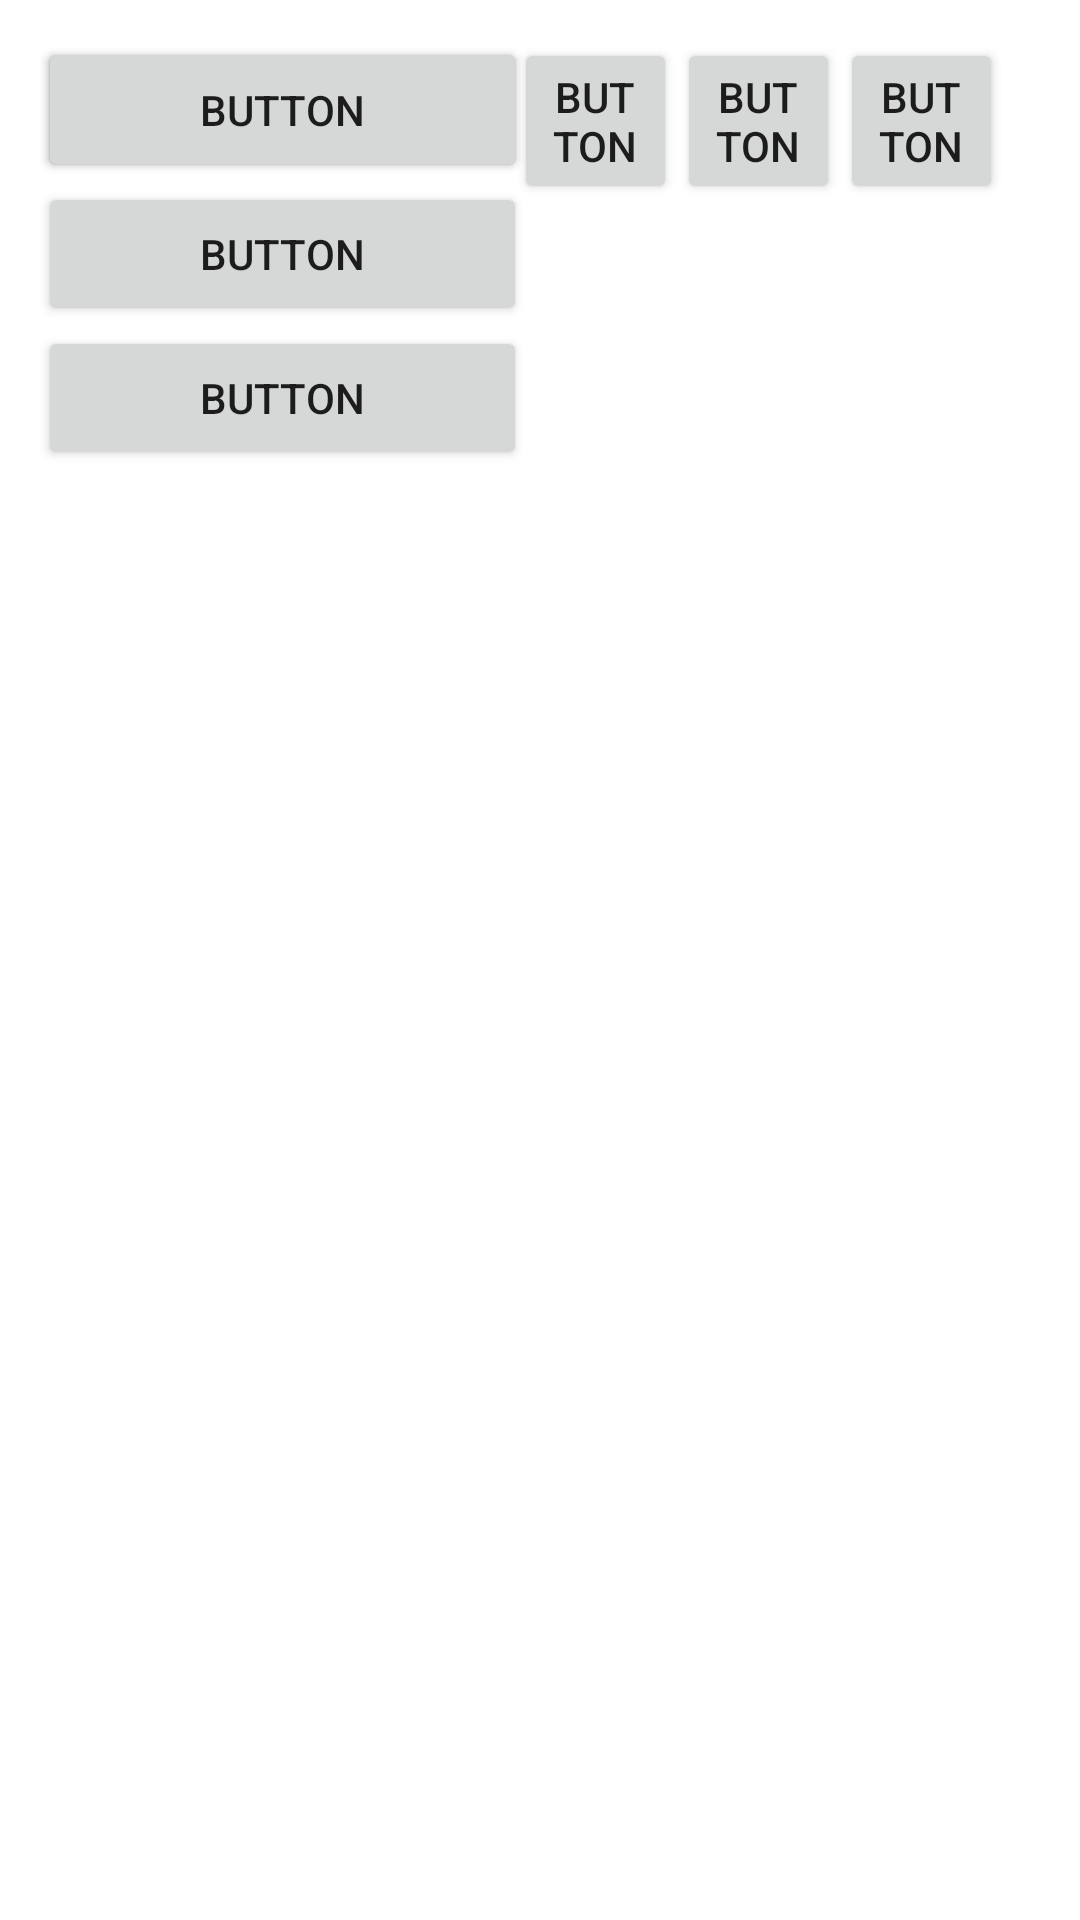

Reconstruct the res/layout file that produces this screen, plus the resources it refers to.
<!-- AndroidManifest.xml: application theme Theme.MeuAplicativo00001 -->
<!-- res/layout/activity_main2.xml -->
<?xml version="1.0" encoding="utf-8"?>
<androidx.constraintlayout.widget.ConstraintLayout xmlns:android="http://schemas.android.com/apk/res/android"
    xmlns:app="http://schemas.android.com/apk/res-auto"
    xmlns:tools="http://schemas.android.com/tools"
    android:layout_width="match_parent"
    android:layout_height="match_parent"
    tools:context=".MainActivity2">

    <androidx.constraintlayout.widget.ConstraintLayout
        android:layout_width="match_parent"
        android:layout_height="match_parent"
        tools:context=".MainActivity2">

        <LinearLayout
            android:layout_width="409dp"
            android:layout_height="355dp"
            android:orientation="horizontal"
            tools:layout_editor_absoluteX="16dp"
            tools:layout_editor_absoluteY="357dp"/>

        <androidx.constraintlayout.widget.ConstraintLayout
            android:layout_width="163dp"
            android:layout_height="255dp"
            app:layout_constraintBottom_toBottomOf="parent"
            app:layout_constraintEnd_toEndOf="parent"
            app:layout_constraintHorizontal_bias="0.887"
            app:layout_constraintStart_toStartOf="parent"
            app:layout_constraintTop_toTopOf="parent"
            app:layout_constraintVertical_bias="0.75">

            <LinearLayout
                android:layout_width="match_parent"
                android:layout_height="match_parent"
                android:orientation="vertical"></LinearLayout>
        </androidx.constraintlayout.widget.ConstraintLayout>

        <androidx.constraintlayout.widget.ConstraintLayout
            android:layout_width="163dp"
            android:layout_height="255dp"
            app:layout_constraintBottom_toBottomOf="parent"
            app:layout_constraintEnd_toEndOf="parent"
            app:layout_constraintHorizontal_bias="0.064"
            app:layout_constraintStart_toStartOf="parent"
            app:layout_constraintTop_toTopOf="parent"
            app:layout_constraintVertical_bias="0.75">

        </androidx.constraintlayout.widget.ConstraintLayout>

    </androidx.constraintlayout.widget.ConstraintLayout>

    <androidx.constraintlayout.widget.ConstraintLayout
        android:layout_width="163dp"
        android:layout_height="255dp"
        app:layout_constraintBottom_toBottomOf="parent"
        app:layout_constraintEnd_toEndOf="parent"
        app:layout_constraintHorizontal_bias="0.87"
        app:layout_constraintStart_toStartOf="parent"
        app:layout_constraintTop_toTopOf="parent"
        app:layout_constraintVertical_bias="0.033">

        <LinearLayout
            android:layout_width="match_parent"
            android:layout_height="match_parent"
            android:orientation="horizontal">

            <Button
                android:id="@+id/button12"
                android:layout_width="wrap_content"
                android:layout_height="wrap_content"
                android:layout_weight="1"
                android:text="Button" />

            <Button
                android:id="@+id/button13"
                android:layout_width="wrap_content"
                android:layout_height="wrap_content"
                android:layout_weight="1"
                android:text="Button" />

            <Button
                android:id="@+id/button14"
                android:layout_width="wrap_content"
                android:layout_height="wrap_content"
                android:layout_weight="1"
                android:text="Button" />
        </LinearLayout>
    </androidx.constraintlayout.widget.ConstraintLayout>

    <androidx.constraintlayout.widget.ConstraintLayout
        android:layout_width="163dp"
        android:layout_height="255dp"
        app:layout_constraintBottom_toBottomOf="parent"
        app:layout_constraintEnd_toEndOf="parent"
        app:layout_constraintHorizontal_bias="0.064"
        app:layout_constraintStart_toStartOf="parent"
        app:layout_constraintTop_toTopOf="parent"
        app:layout_constraintVertical_bias="0.033">

        <LinearLayout
            android:layout_width="match_parent"
            android:layout_height="match_parent"
            android:orientation="vertical">

            <Button
                android:id="@+id/button9"
                android:layout_width="match_parent"
                android:layout_height="wrap_content"
                android:text="Button" />

            <Button
                android:id="@+id/button10"
                android:layout_width="match_parent"
                android:layout_height="wrap_content"
                android:text="Button" />

            <Button
                android:id="@+id/button11"
                android:layout_width="match_parent"
                android:layout_height="wrap_content"
                android:text="Button" />
        </LinearLayout>
    </androidx.constraintlayout.widget.ConstraintLayout>

    <androidx.constraintlayout.widget.ConstraintLayout
        android:layout_width="163dp"
        android:layout_height="255dp"
        app:layout_constraintBottom_toBottomOf="parent"
        app:layout_constraintEnd_toEndOf="parent"
        app:layout_constraintHorizontal_bias="0.87"
        app:layout_constraintStart_toStartOf="parent"
        app:layout_constraintTop_toTopOf="parent"
        app:layout_constraintVertical_bias="0.033">

        <LinearLayout
            android:layout_width="match_parent"
            android:layout_height="match_parent"
            android:orientation="horizontal"></LinearLayout>
    </androidx.constraintlayout.widget.ConstraintLayout>

    <androidx.constraintlayout.widget.ConstraintLayout
        android:layout_width="163dp"
        android:layout_height="255dp"
        app:layout_constraintBottom_toBottomOf="parent"
        app:layout_constraintEnd_toEndOf="parent"
        app:layout_constraintHorizontal_bias="0.064"
        app:layout_constraintStart_toStartOf="parent"
        app:layout_constraintTop_toTopOf="parent"
        app:layout_constraintVertical_bias="0.033">

        <LinearLayout
            android:layout_width="match_parent"
            android:layout_height="match_parent"
            android:orientation="vertical">

            <Button
                android:id="@+id/button8"
                android:layout_width="match_parent"
                android:layout_height="wrap_content"
                android:text="Button" />
        </LinearLayout>
    </androidx.constraintlayout.widget.ConstraintLayout>
</androidx.constraintlayout.widget.ConstraintLayout>
<!-- resources referenced by this layout -->
<resources>
  <style name="Theme.MeuAplicativo00001" parent="Theme.MaterialComponents.DayNight.DarkActionBar">
          
          <item name="colorPrimary">@color/purple_500</item>
          <item name="colorPrimaryVariant">@color/purple_700</item>
          <item name="colorOnPrimary">@color/white</item>
          
          <item name="colorSecondary">@color/teal_200</item>
          <item name="colorSecondaryVariant">@color/teal_700</item>
          <item name="colorOnSecondary">@color/black</item>
          
          <item name="android:statusBarColor" tools:targetApi="l">?attr/colorPrimaryVariant</item>
          
      </style>
  <!-- not gathered from this repository: default colours our renderer supplied (Android Studio template values) -->
  <color name="purple_500">#FF6200EE</color>
  <color name="purple_700">#FF3700B3</color>
  <color name="teal_200">#FF03DAC5</color>
  <color name="teal_700">#FF018786</color>
  <color name="black">#FF000000</color>
  <color name="white">#FFFFFFFF</color>
</resources>
